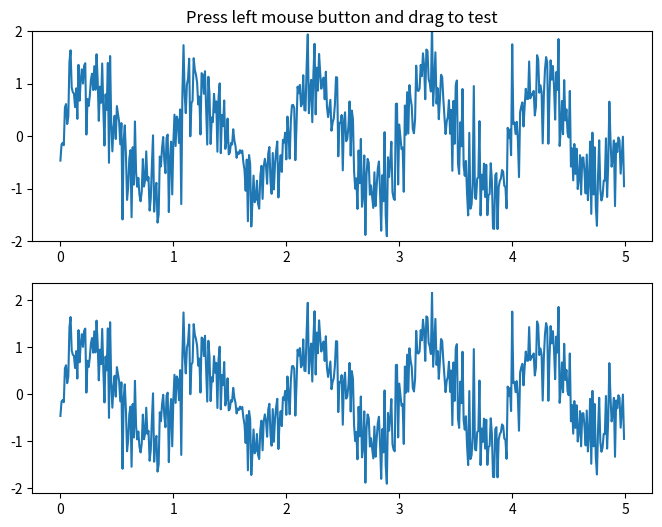

Write Python code to recreate this figure. (Note: this script raises an exception after producing the figure.)
import numpy as np
import matplotlib.pyplot as plt
from matplotlib.widgets import SpanSelector

fig = plt.figure(figsize=(8, 6))
ax = fig.add_subplot(211)

x = np.arange(0.0, 5.0, 0.01)
y = np.sin(2*np.pi*x) + 0.5*np.random.randn(len(x))

ax.plot(x, y, '-')
ax.set_ylim(-2, 2)
ax.set_title('Press left mouse button and drag to test')

ax2 = fig.add_subplot(212)
line2, = ax2.plot(x, y, '-')
def onselect(xmin, xmax):
    indmin, indmax = np.searchsorted(x, (xmin, xmax))
    indmax = min(len(x) - 1, indmax)

    thisx = x[indmin:indmax]
    thisy = y[indmin:indmax]
    line2.set_data(thisx, thisy)
    ax2.set_xlim(thisx[0], thisx[-1])
    ax2.set_ylim(thisy.min(), thisy.max())
    fig.canvas.draw_idle()

    # save
    np.savetxt("text.out", np.c_[thisx, thisy])

# set useblit True on gtkagg for enhanced performance
span = SpanSelector(ax, onselect, 'horizontal', useblit=True,
                    rectprops=dict(alpha=0.5, facecolor='red'))

plt.show()
